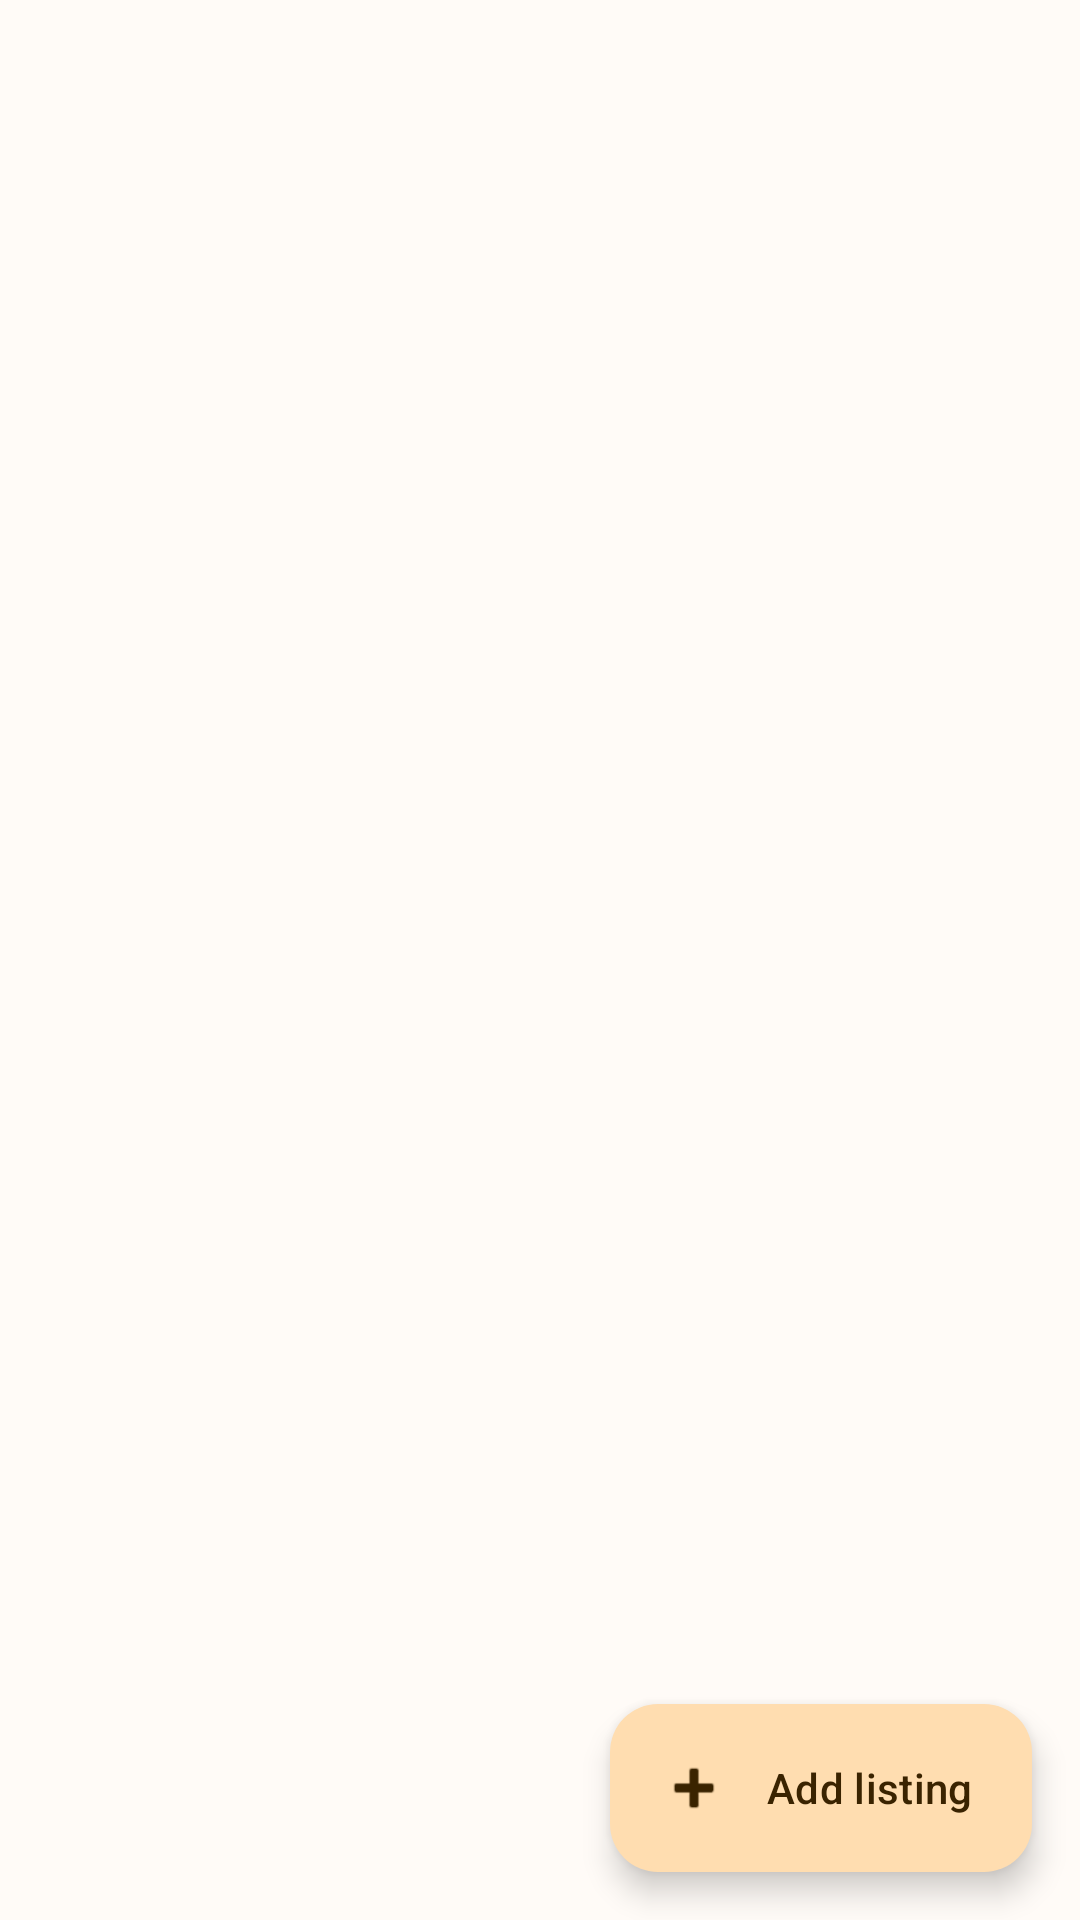

Layout XML and referenced resources for this Android screen:
<!-- AndroidManifest.xml: application theme Theme.TheHive -->
<!-- res/layout/fragment_my_listings.xml -->
<?xml version="1.0" encoding="utf-8"?>
<FrameLayout xmlns:android="http://schemas.android.com/apk/res/android"
    xmlns:app="http://schemas.android.com/apk/res-auto"
    android:layout_width="match_parent"
    android:layout_height="match_parent">

    <androidx.recyclerview.widget.RecyclerView
        android:id="@+id/rvMyListings"
        android:layout_width="match_parent"
        android:layout_height="match_parent"
        android:clipToPadding="false"
        android:paddingTop="8dp"
        android:paddingBottom="96dp" />

    <include
        android:id="@+id/loadingView"
        layout="@layout/view_loading"
        android:layout_width="match_parent"
        android:layout_height="match_parent"
        android:visibility="gone" />

    <include
        android:id="@+id/emptyView"
        layout="@layout/view_empty"
        android:layout_width="match_parent"
        android:layout_height="match_parent"
        android:visibility="gone" />

    <include
        android:id="@+id/errorView"
        layout="@layout/view_error"
        android:layout_width="match_parent"
        android:layout_height="match_parent"
        android:visibility="gone" />

    <com.google.android.material.floatingactionbutton.ExtendedFloatingActionButton
        android:id="@+id/fabAdd"
        android:layout_width="wrap_content"
        android:layout_height="wrap_content"
        android:layout_gravity="bottom|end"
        android:layout_margin="16dp"
        android:contentDescription="Add listing"
        android:text="Add listing"
        app:icon="@android:drawable/ic_input_add" />

</FrameLayout>
<!-- res/layout/view_loading.xml (included above) -->
<?xml version="1.0" encoding="utf-8"?>
<FrameLayout xmlns:android="http://schemas.android.com/apk/res/android"
    android:layout_width="match_parent"
    android:layout_height="match_parent">

    <com.google.android.material.progressindicator.CircularProgressIndicator
        android:id="@+id/loadingIndicator"
        android:layout_width="wrap_content"
        android:layout_height="wrap_content"
        android:layout_gravity="center"
        android:indeterminate="true" />

</FrameLayout>
<!-- res/layout/view_empty.xml (included above) -->
<?xml version="1.0" encoding="utf-8"?>
<LinearLayout xmlns:android="http://schemas.android.com/apk/res/android"
    android:layout_width="match_parent"
    android:layout_height="match_parent"
    android:gravity="center"
    android:orientation="vertical"
    android:padding="@dimen/screen_padding">

    <ImageView
        android:id="@+id/emptyIcon"
        android:layout_width="@dimen/icon_large"
        android:layout_height="@dimen/icon_large"
        android:alpha="0.5"
        android:contentDescription="@null"
        android:src="@android:drawable/ic_menu_info_details" />

    <TextView
        android:id="@+id/emptyMessage"
        android:layout_width="wrap_content"
        android:layout_height="wrap_content"
        android:layout_marginTop="12dp"
        android:gravity="center"
        android:text="Nothing here yet"
        android:textAppearance="?attr/textAppearanceBodyLarge" />

</LinearLayout>
<!-- res/layout/view_error.xml (included above) -->
<?xml version="1.0" encoding="utf-8"?>
<LinearLayout xmlns:android="http://schemas.android.com/apk/res/android"
    android:layout_width="match_parent"
    android:layout_height="match_parent"
    android:gravity="center"
    android:orientation="vertical"
    android:padding="@dimen/screen_padding">

    <TextView
        android:id="@+id/errorMessage"
        android:layout_width="wrap_content"
        android:layout_height="wrap_content"
        android:gravity="center"
        android:text="Something went wrong"
        android:textAppearance="?attr/textAppearanceBodyLarge"
        android:textColor="?attr/colorError" />

    <com.google.android.material.button.MaterialButton
        android:id="@+id/retryButton"
        android:layout_width="wrap_content"
        android:layout_height="wrap_content"
        android:layout_marginTop="12dp"
        android:text="Try again" />

</LinearLayout>
<!-- resources referenced by this layout -->
<resources>
  <dimen name="icon_large">64dp</dimen>
  <dimen name="screen_padding">16dp</dimen>
  <style name="Theme.TheHive" parent="Theme.Material3.DayNight.NoActionBar">
          <item name="colorPrimary">@color/hive_primary</item>
          <item name="colorOnPrimary">@color/hive_on_primary</item>
          <item name="colorPrimaryContainer">@color/hive_primary_container</item>
          <item name="colorOnPrimaryContainer">@color/hive_on_primary_container</item>
  
          <item name="colorSecondary">@color/hive_secondary</item>
          <item name="colorOnSecondary">@color/hive_on_secondary</item>
          <item name="colorSecondaryContainer">@color/hive_secondary_container</item>
          <item name="colorOnSecondaryContainer">@color/hive_on_secondary_container</item>
  
          <item name="android:colorBackground">@color/hive_background</item>
          <item name="colorOnBackground">@color/hive_on_background</item>
          <item name="colorSurface">@color/hive_surface</item>
          <item name="colorOnSurface">@color/hive_on_surface</item>
  
          <item name="colorError">@color/hive_error</item>
          <item name="colorOnError">@color/hive_on_error</item>
  
          <item name="android:statusBarColor">@android:color/transparent</item>
      </style>
  <color name="hive_primary">#B26A00</color>
  <color name="hive_on_primary">#FFFFFF</color>
  <color name="hive_primary_container">#FFDDB0</color>
  <color name="hive_on_primary_container">#3A2300</color>
  <color name="hive_secondary">#6B5D4B</color>
  <color name="hive_on_secondary">#FFFFFF</color>
  <color name="hive_secondary_container">#F3E0CB</color>
  <color name="hive_on_secondary_container">#241A0C</color>
  <color name="hive_background">#FFFBF7</color>
  <color name="hive_on_background">#1F1B16</color>
  <color name="hive_surface">#FFFBF7</color>
  <color name="hive_on_surface">#1F1B16</color>
  <color name="hive_error">#BA1A1A</color>
  <color name="hive_on_error">#FFFFFF</color>
</resources>
